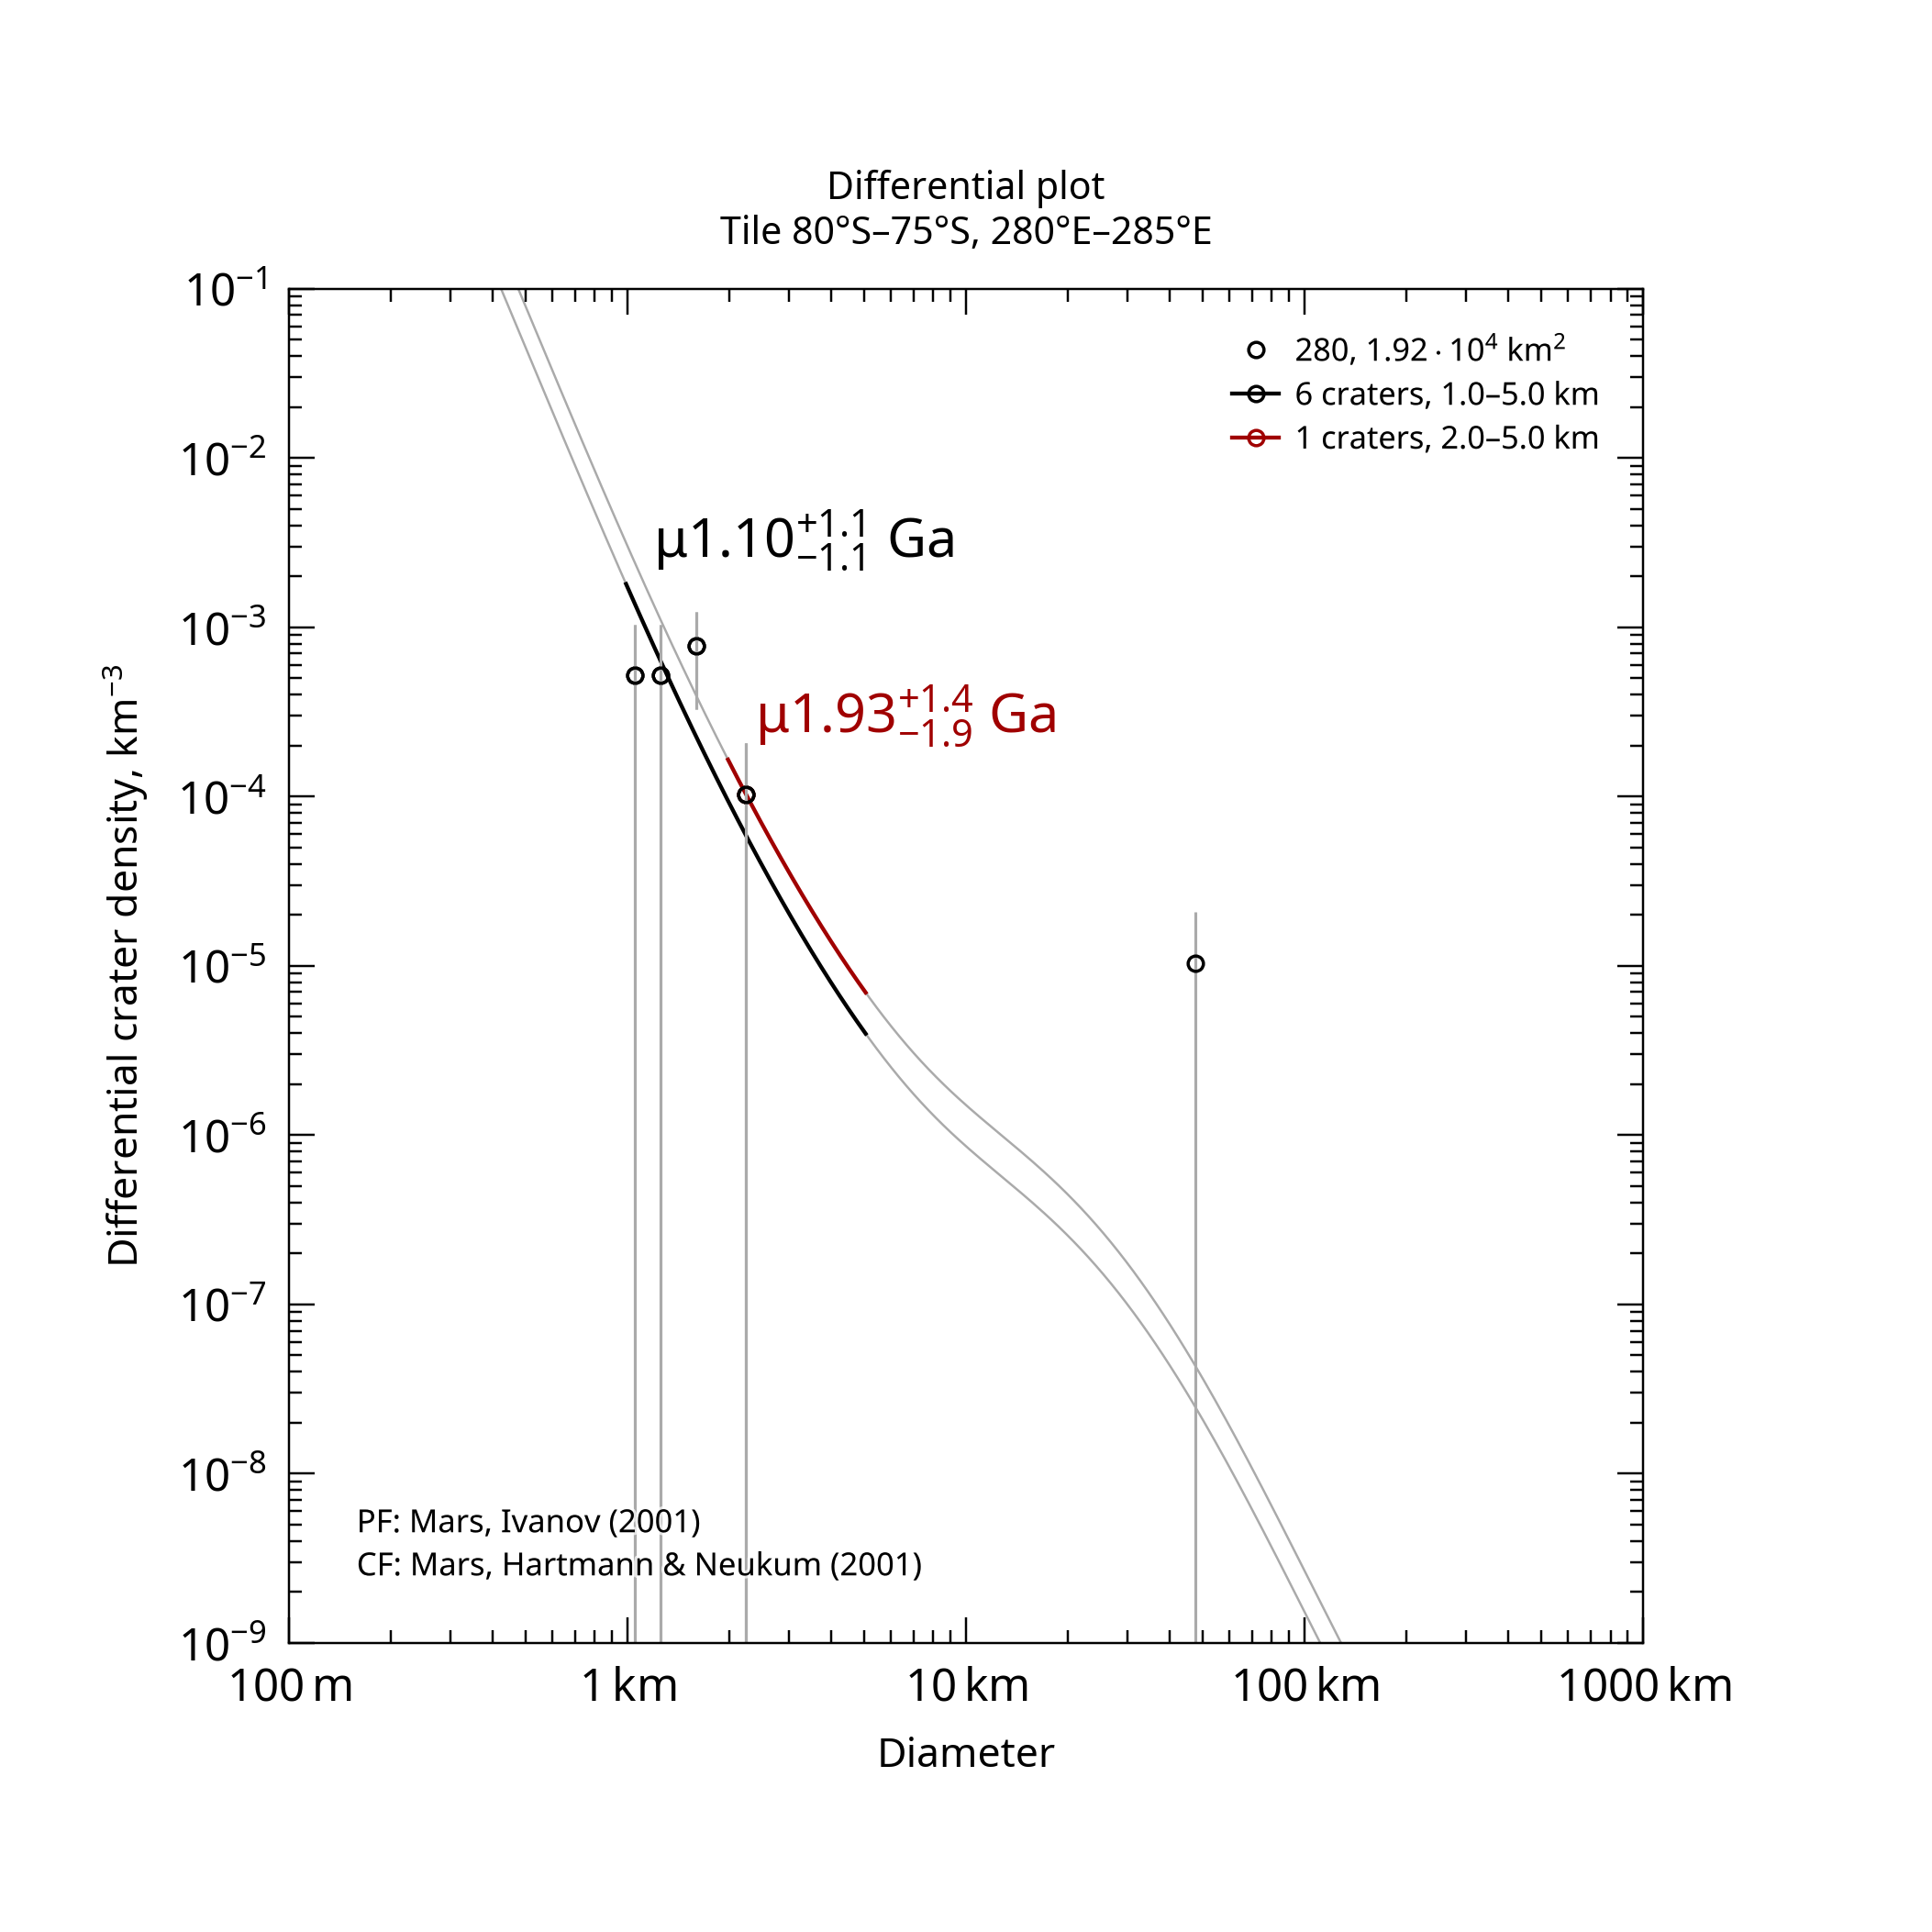

Values plotted in this chart, from the file beside it:
, , , , , , , , , , , , , , , , , , , , Formatted values [paste MathML into Word…
, , , , , , , , , , , , , , , , , , , , , MathML, , Latex
Name, Area, Binning, d_min, d_max, Method, Resurf, N, N_event, Age, Age-, Age+, a0, a0-, a0+, N(1), N(1)-, N(1)+, Source, , Range, Age, N(1), Age
280, 19186, pseudo-log, 1, 5, d-fit, 0, 6.0, 6, 1.1, 0.0184, 2.19, -3.269, -5.046, -2.972, 5.38e-04, 8.99e-06, 1.07e-03, tiles_scc/tile_lat-80_lon+280.scc, , 1.0–5.0 km, <math xmlns="http://www.w3.org/1998/Math…, <math xmlns="http://www.w3.org/1998/Math…, $\mu1.10^{+1.1}_{-1.1}$ Ga
280, 19186, pseudo-log, 2, 5, d-fit, 0, 1.0, 1, 1.93, 0.0246, 3.29, -3.026, -4.92, -2.728, 9.42e-04, 1.20e-05, 1.87e-03, tiles_scc/tile_lat-80_lon+280.scc, , 2.0–5.0 km, <math xmlns="http://www.w3.org/1998/Math…, <math xmlns="http://www.w3.org/1998/Math…, $\mu1.93^{+1.4}_{-1.9}$ Ga
